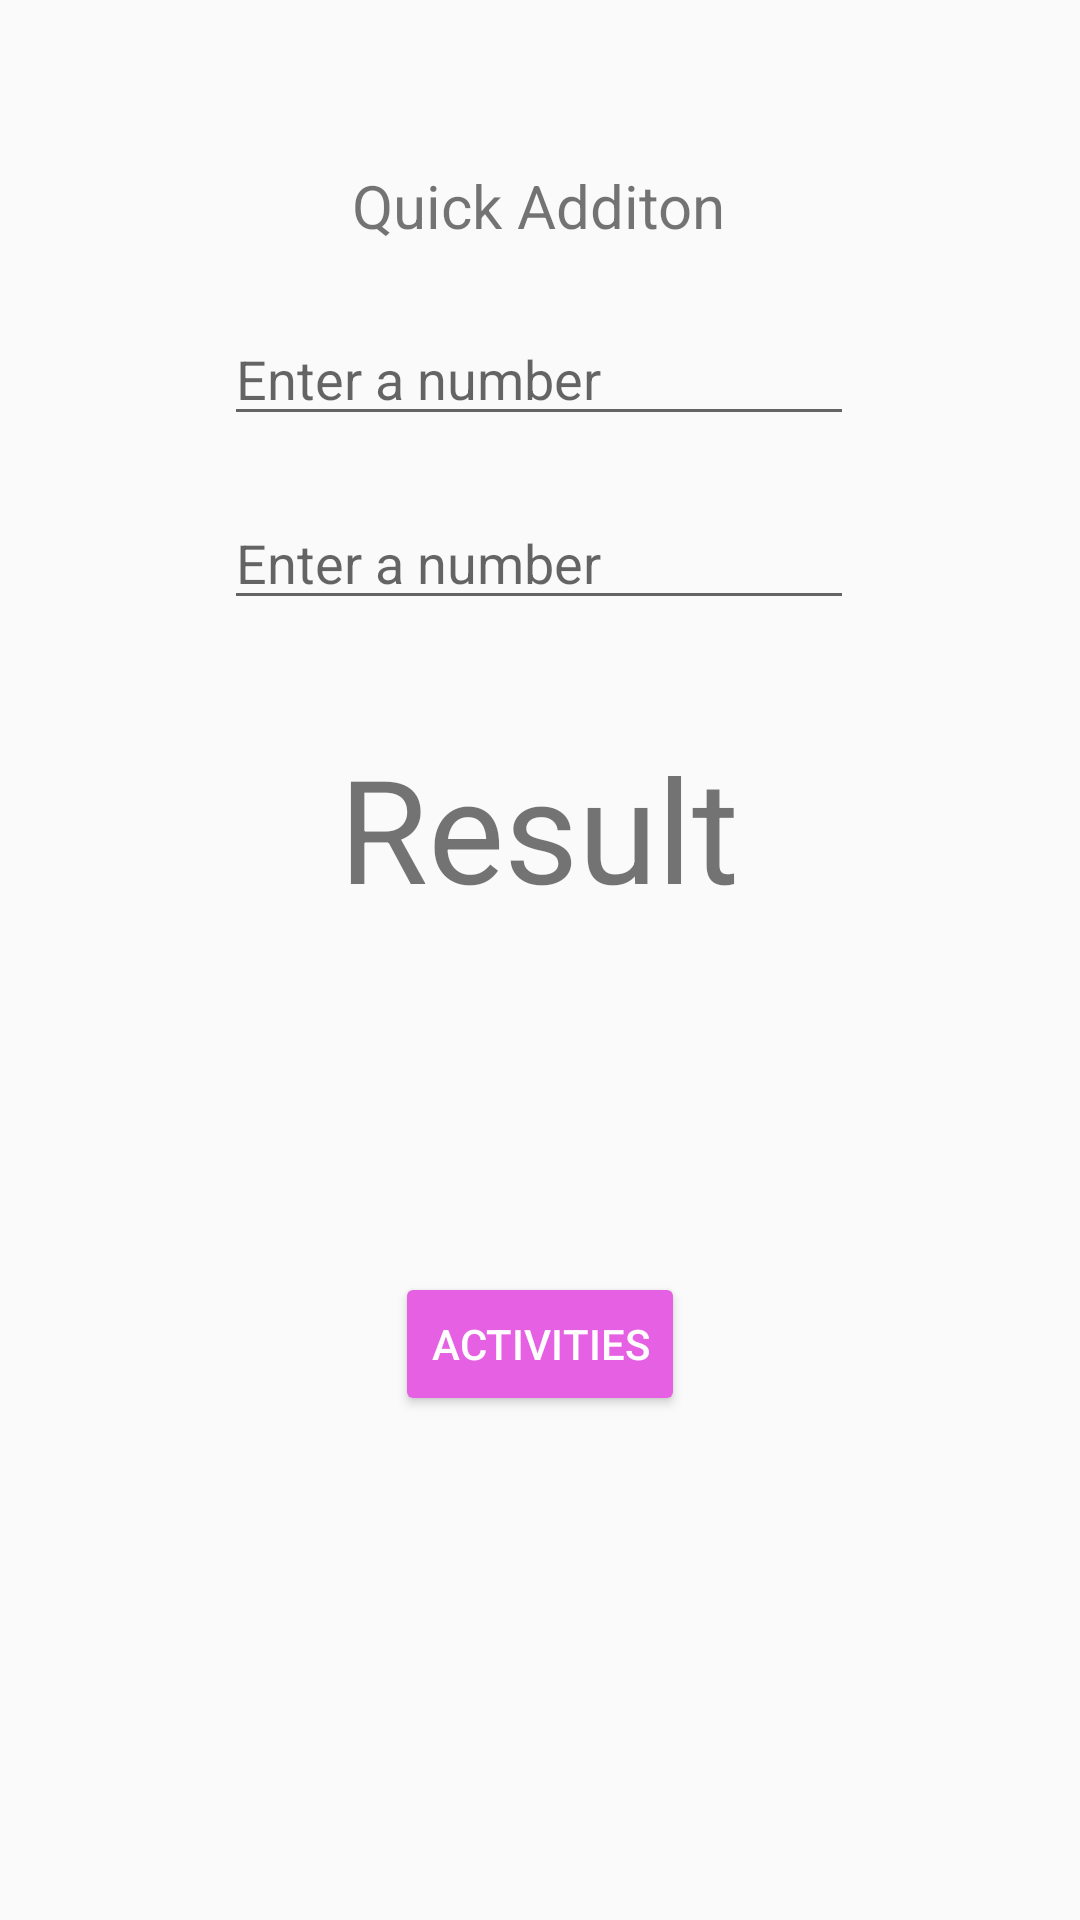

Here is an Android app screen rendered from its layout file. Give the layout XML and the strings, colors and styles it references.
<!-- AndroidManifest.xml: application theme Theme.MyFirstApp -->
<!-- res/layout/activity_main.xml -->
<?xml version="1.0" encoding="utf-8"?>
<androidx.constraintlayout.widget.ConstraintLayout xmlns:android="http://schemas.android.com/apk/res/android"
    xmlns:app="http://schemas.android.com/apk/res-auto"
    xmlns:tools="http://schemas.android.com/tools"
    android:layout_width="match_parent"
    android:layout_height="match_parent"
    android:background="#FAFAFA"
    tools:context=".MainActivity">

    <EditText
        android:id="@+id/firstNumEditText"
        android:layout_width="wrap_content"
        android:layout_height="wrap_content"
        android:layout_marginTop="104dp"
        android:ems="10"
        android:hint="Enter a number"
        android:inputType="number"
        app:layout_constraintEnd_toEndOf="parent"
        app:layout_constraintHorizontal_bias="0.497"
        app:layout_constraintStart_toStartOf="parent"
        app:layout_constraintTop_toTopOf="parent" />

    <EditText
        android:id="@+id/secondNumEditText"
        android:layout_width="wrap_content"
        android:layout_height="wrap_content"
        android:layout_marginTop="20dp"
        android:ems="10"
        android:hint="Enter a number"
        android:inputType="number"
        app:layout_constraintEnd_toEndOf="parent"
        app:layout_constraintHorizontal_bias="0.497"
        app:layout_constraintStart_toStartOf="parent"
        app:layout_constraintTop_toBottomOf="@+id/firstNumEditText" />

    <Button
        android:id="@+id/addBtn"
        android:layout_width="wrap_content"
        android:layout_height="wrap_content"
        android:layout_marginTop="40dp"
        android:text="Add"
        android:textColor="#FEFEFE"
        app:backgroundTint="#DA6363"
        app:layout_constraintBottom_toTopOf="@+id/resultTextView"
        app:layout_constraintEnd_toEndOf="parent"
        app:layout_constraintHorizontal_bias="0.498"
        app:layout_constraintStart_toStartOf="parent"
        app:layout_constraintTop_toBottomOf="@+id/secondNumEditText"
        app:layout_constraintVertical_bias="0.684" />

    <TextView
        android:id="@+id/resultTextView"
        android:layout_width="wrap_content"
        android:layout_height="wrap_content"
        android:layout_marginBottom="116dp"
        android:text="Result"
        android:textSize="48sp"
        app:layout_constraintBottom_toTopOf="@+id/activitiesBtn"
        app:layout_constraintEnd_toEndOf="parent"
        app:layout_constraintHorizontal_bias="0.498"
        app:layout_constraintStart_toStartOf="parent" />

    <Button
        android:id="@+id/activitiesBtn"
        android:layout_width="wrap_content"
        android:layout_height="wrap_content"
        android:layout_marginBottom="168dp"
        android:text="Activities"
        android:textColor="#FEFEFE"
        app:backgroundTint="#E660E4"
        app:layout_constraintBottom_toBottomOf="parent"
        app:layout_constraintEnd_toEndOf="parent"
        app:layout_constraintStart_toStartOf="parent" />

    <TextView
        android:id="@+id/textView2"
        android:layout_width="wrap_content"
        android:layout_height="wrap_content"
        android:text="Quick Additon"
        android:textSize="20sp"
        app:layout_constraintBottom_toTopOf="@+id/firstNumEditText"
        app:layout_constraintEnd_toEndOf="parent"
        app:layout_constraintHorizontal_bias="0.498"
        app:layout_constraintStart_toStartOf="parent"
        app:layout_constraintTop_toTopOf="parent"
        app:layout_constraintVertical_bias="0.714" />

</androidx.constraintlayout.widget.ConstraintLayout>
<!-- resources referenced by this layout -->
<resources>
  <style name="Theme.MyFirstApp" parent="Theme.MaterialComponents.DayNight.DarkActionBar">
          
          <item name="colorPrimary">#F8B3B3</item>
          <item name="colorPrimaryVariant">#0F0F10</item>
          <item name="colorOnPrimary">@color/black</item>
          
          <item name="colorSecondary">@color/teal_200</item>
          <item name="colorSecondaryVariant">@color/teal_700</item>
          <item name="colorOnSecondary">@color/black</item>
          
          <item name="android:statusBarColor" tools:targetApi="21">#0A0A0B</item>
          
      </style>
  <!-- not gathered from this repository: default colours our renderer supplied (Android Studio template values) -->
  <color name="teal_200">#FF03DAC5</color>
  <color name="teal_700">#FF018786</color>
  <color name="black">#FF000000</color>
</resources>
